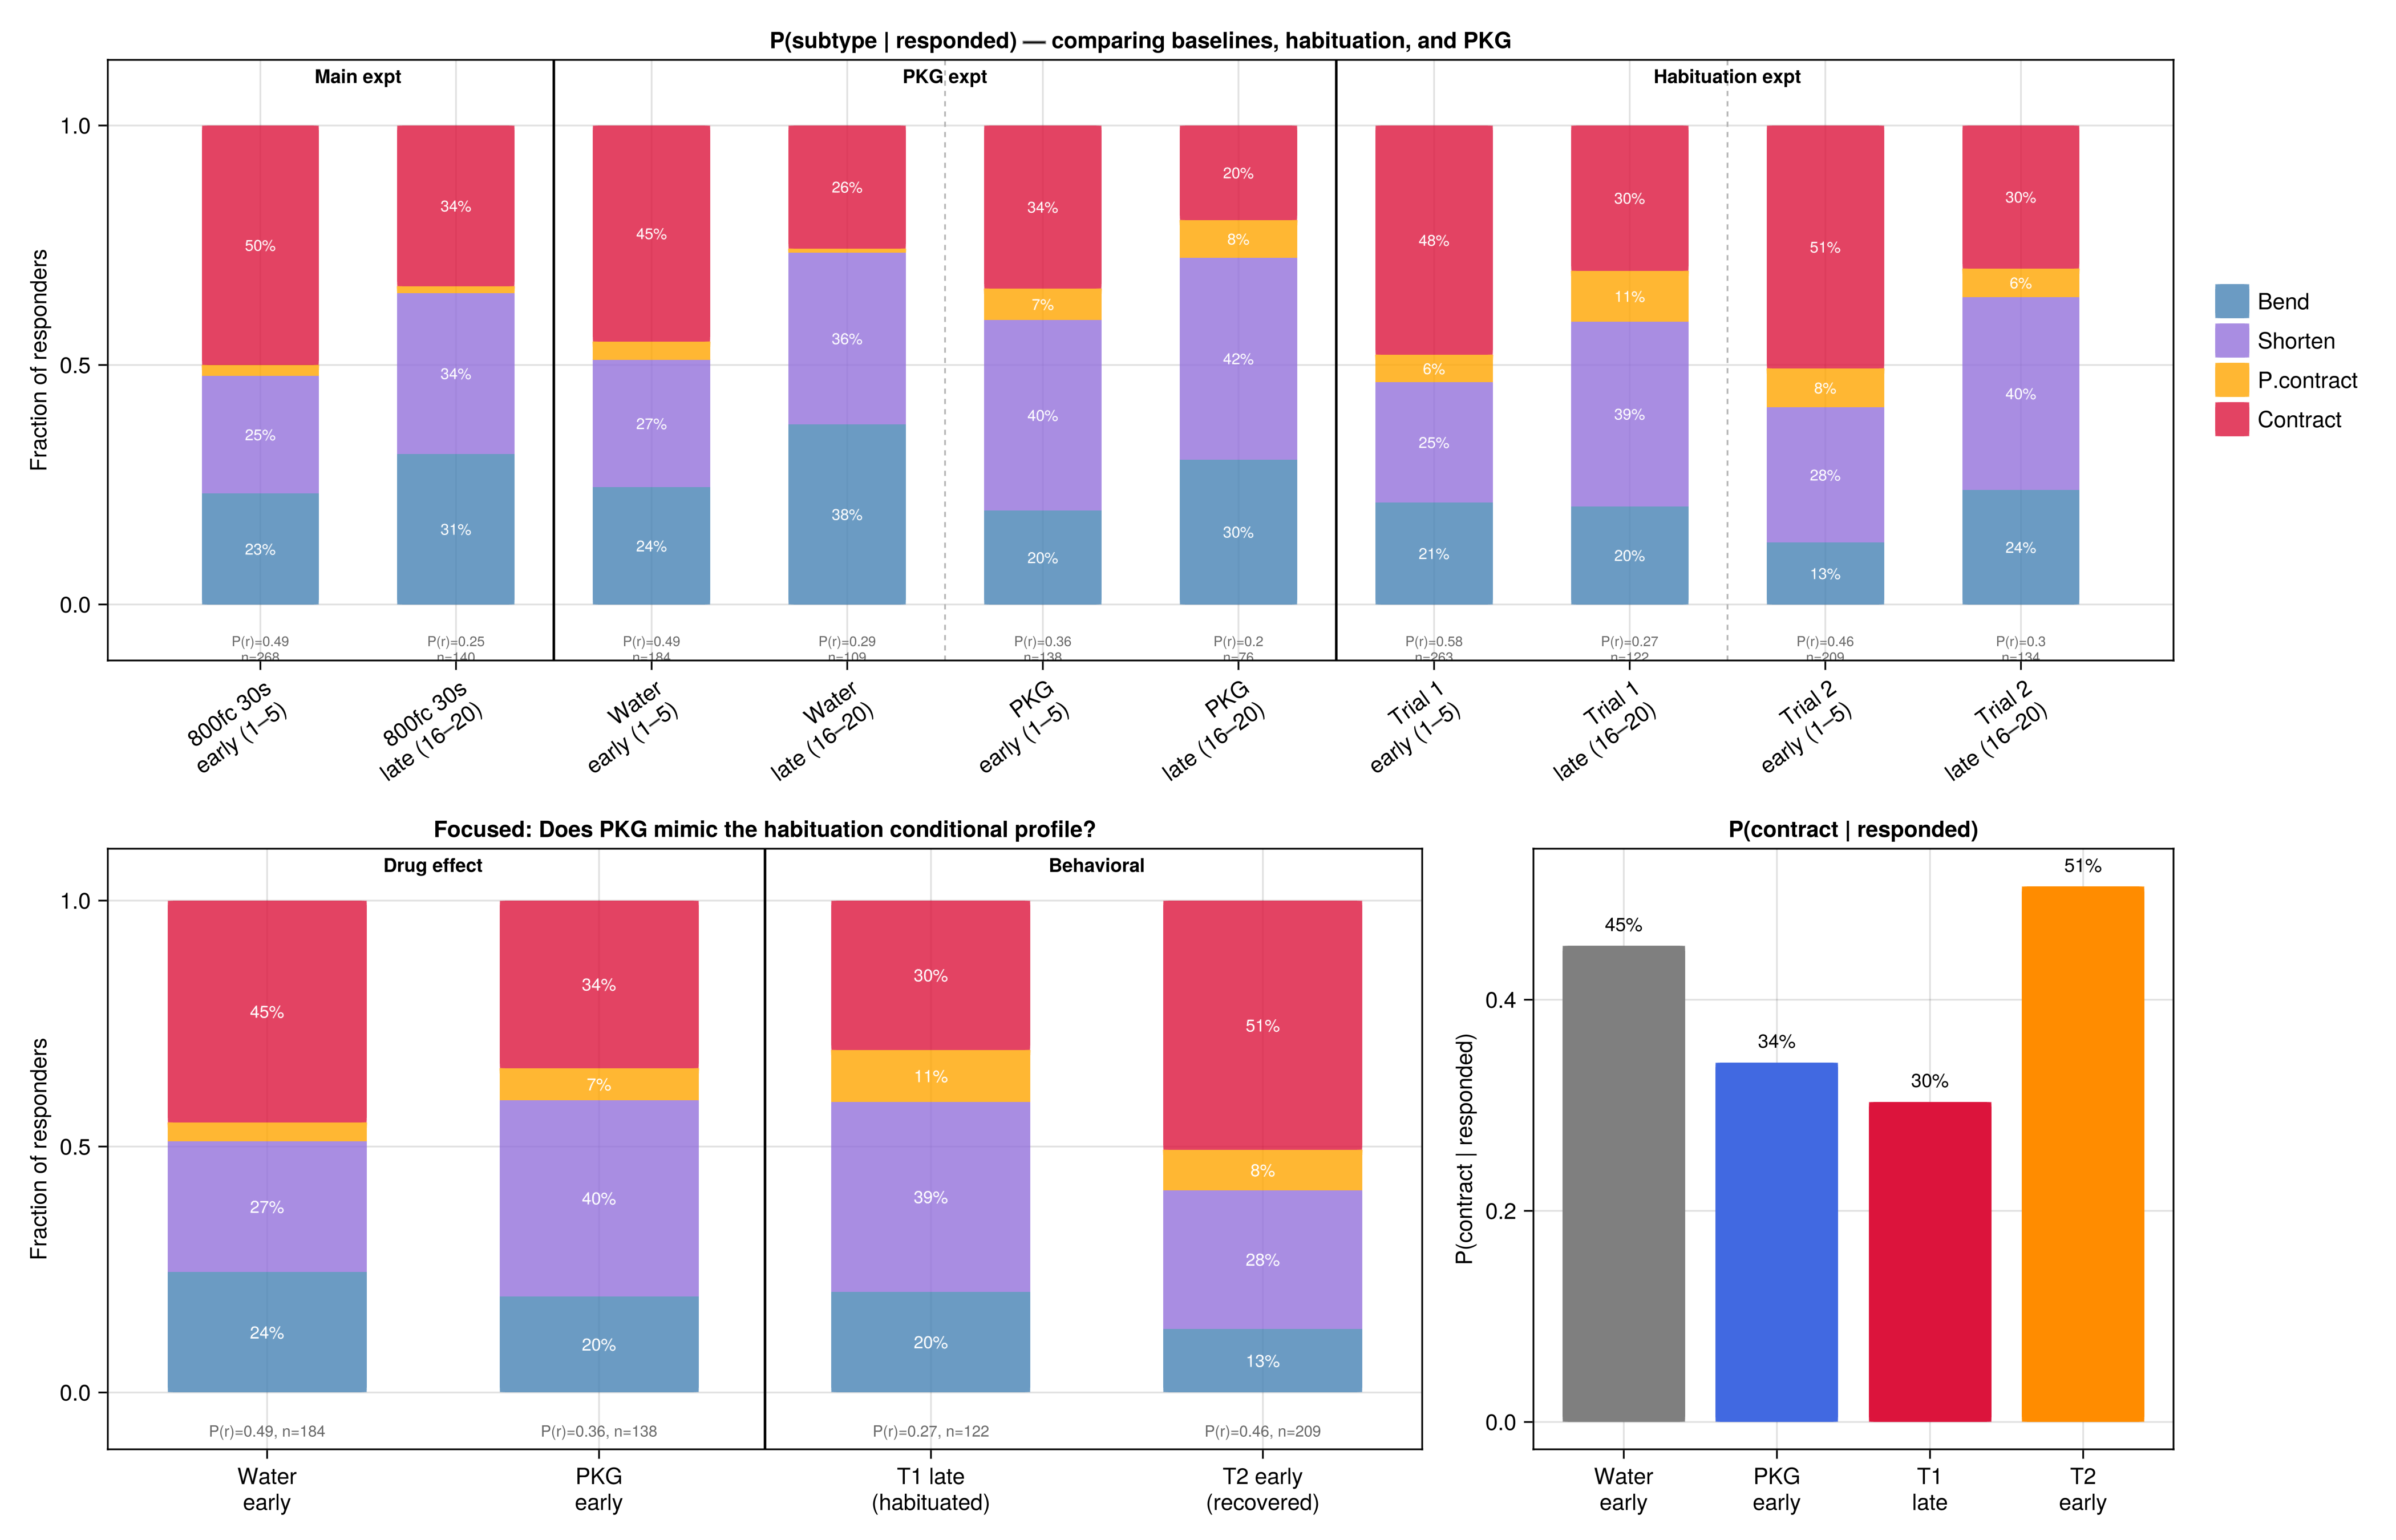

This figure's Julia source:
using CSV, DataFrames, Statistics, GLMakie

GLMakie.activate!(visible = false)

df_main = CSV.read("../../data/light_variation0814.csv", DataFrame)
df_main = subset(df_main, :response => x -> .!isnan.(x),
                 :trial => x -> x .== 1,
                 :light_level => x -> x .== 13080,
                 :light_duration => x -> x .== 30)

df_pkg = CSV.read("../../data/PKG_0803.csv", DataFrame)
df_pkg = subset(df_pkg, :response => x -> .!isnan.(x))

df_hab = CSV.read("../../data/light_hab0805.csv", DataFrame)
df_hab = subset(df_hab, :response => x -> .!isnan.(x))

subtypes = [:bend, :shorten, :partial_contract, :contract]
labels   = ["Bend", "Shorten", "P.contract", "Contract"]
colors   = [:steelblue, :mediumpurple, :orange, :crimson]

function conditional_rates(sub, stim_lo, stim_hi)
    rows = subset(sub, :stimulus => x -> x .>= stim_lo .&& x .<= stim_hi)
    resp = subset(rows, :response => x -> x .== 1.0)
    n_total = nrow(rows)
    n_resp  = nrow(resp)
    p_resp  = n_resp / n_total

    cond = Float64[]
    for st in subtypes
        push!(cond, n_resp > 0 ? sum(resp[!, st]) / n_resp : 0.0)
    end
    return cond, p_resp, n_resp, n_total
end

# --- Compute conditional distributions for all conditions ---
water = subset(df_pkg, :condition => x -> x .== "water")
pkg   = subset(df_pkg, :condition => x -> x .== "PKG")
hab_t1 = subset(df_hab, :trial => x -> x .== 1)
hab_t2 = subset(df_hab, :trial => x -> x .== 2)

conditions = [
    ("800fc 30s\nearly (1–5)",    df_main, 1, 5),
    ("800fc 30s\nlate (16–20)",   df_main, 16, 20),
    ("Water\nearly (1–5)",        water, 1, 5),
    ("Water\nlate (16–20)",       water, 16, 20),
    ("PKG\nearly (1–5)",          pkg, 1, 5),
    ("PKG\nlate (16–20)",         pkg, 16, 20),
    ("Trial 1\nearly (1–5)",      hab_t1, 1, 5),
    ("Trial 1\nlate (16–20)",     hab_t1, 16, 20),
    ("Trial 2\nearly (1–5)",      hab_t2, 1, 5),
    ("Trial 2\nlate (16–20)",     hab_t2, 16, 20),
]

cond_data = []
for (name, sub, lo, hi) in conditions
    cond, p_resp, n_resp, n_total = conditional_rates(sub, lo, hi)
    push!(cond_data, (; name, cond, p_resp, n_resp, n_total))
end

# --- Figure 1: Full comparison ---
fig = Figure(size = (1400, 900), fontsize = 13)

ax1 = Axis(fig[1, 1:3],
    title = "P(subtype | responded) — comparing baselines, habituation, and PKG",
    xlabel = "",
    ylabel = "Fraction of responders",
    xticks = (1:10, [c.name for c in cond_data]),
    xticklabelrotation = π/5)

bar_w = 0.6
for (ci, cd) in enumerate(cond_data)
    local bottom = 0.0
    for si in 1:4
        h = cd.cond[si]
        poly!(ax1, Rect(ci - bar_w/2, bottom, bar_w, h), color = (colors[si], 0.8))
        if h > 0.04
            text!(ax1, ci, bottom + h/2,
                text = "$(round(Int, h*100))%",
                align = (:center, :center), fontsize = 9, color = :white)
        end
        bottom += h
    end
    text!(ax1, ci, -0.06,
        text = "P(r)=$(round(cd.p_resp, digits=2))\nn=$(cd.n_resp)",
        align = (:center, :top), fontsize = 8, color = :gray40)
end

# Vertical separators between experiment groups
vlines!(ax1, [2.5, 6.5], color = :black, linewidth = 1.5)
vlines!(ax1, [4.5, 8.5], color = :gray70, linewidth = 1, linestyle = :dash)

# Group labels
text!(ax1, 1.5, 1.08, text = "Main expt", align = (:center, :bottom), fontsize = 11, font = :bold)
text!(ax1, 4.5, 1.08, text = "PKG expt", align = (:center, :bottom), fontsize = 11, font = :bold)
text!(ax1, 8.5, 1.08, text = "Habituation expt", align = (:center, :bottom), fontsize = 11, font = :bold)

leg_elems = [PolyElement(color = (colors[i], 0.8)) for i in 1:4]
Legend(fig[1, 4], leg_elems, labels, framevisible = false)

# --- Figure 2: Focused comparison — early baselines vs "habituated" conditions ---
# Compare the conditional profiles of:
# - Water early (baseline)
# - PKG early (drug effect on naive cells)
# - Trial 1 late (behaviorally habituated)
# - Trial 2 early (recovered after habituation)

focus = [
    ("Water\nearly", cond_data[3]),
    ("PKG\nearly", cond_data[5]),
    ("T1 late\n(habituated)", cond_data[8]),
    ("T2 early\n(recovered)", cond_data[9]),
]

ax2 = Axis(fig[2, 1:2],
    title = "Focused: Does PKG mimic the habituation conditional profile?",
    xlabel = "",
    ylabel = "Fraction of responders",
    xticks = (1:4, [f[1] for f in focus]))

for (ci, (name, cd)) in enumerate(focus)
    local bottom = 0.0
    for si in 1:4
        h = cd.cond[si]
        poly!(ax2, Rect(ci - bar_w/2, bottom, bar_w, h), color = (colors[si], 0.8))
        if h > 0.04
            text!(ax2, ci, bottom + h/2,
                text = "$(round(Int, h*100))%",
                align = (:center, :center), fontsize = 10, color = :white)
        end
        bottom += h
    end
    text!(ax2, ci, -0.06,
        text = "P(r)=$(round(cd.p_resp, digits=2)), n=$(cd.n_resp)",
        align = (:center, :top), fontsize = 9, color = :gray40)
end

vlines!(ax2, [2.5], color = :black, linewidth = 1.5)
text!(ax2, 1.5, 1.05, text = "Drug effect", align = (:center, :bottom), fontsize = 11, font = :bold)
text!(ax2, 3.5, 1.05, text = "Behavioral", align = (:center, :bottom), fontsize = 11, font = :bold)

# --- Panel: P(contract | responded) bar comparison ---
ax3 = Axis(fig[2, 3],
    title = "P(contract | responded)",
    xlabel = "",
    ylabel = "P(contract | responded)",
    xticks = (1:4, ["Water\nearly", "PKG\nearly", "T1\nlate", "T2\nearly"]))

p_contract = [f[2].cond[4] for f in focus]
bar_colors = [:gray50, :royalblue, :crimson, :darkorange]
for i in 1:4
    barplot!(ax3, [i], [p_contract[i]], color = bar_colors[i])
    text!(ax3, i, p_contract[i] + 0.01,
        text = "$(round(Int, p_contract[i]*100))%",
        align = (:center, :bottom), fontsize = 11)
end

save("pkg_vs_habituation_conditional.png", fig, px_per_unit = 3)
println("Saved pkg_vs_habituation_conditional.png")

# --- Stats ---
println("\n=== Conditional subtype distributions ===")
for cd in cond_data
    vals = join(["$(labels[i])=$(round(Int, cd.cond[i]*100))%" for i in 1:4], "  ")
    println("  $(replace(cd.name, '\n' => ' ')): $vals  [P(r)=$(round(cd.p_resp, digits=3)), n_resp=$(cd.n_resp)]")
end

println("\n=== Key comparison: P(contract | responded) ===")
println("  Water early:     $(round(Int, cond_data[3].cond[4]*100))%")
println("  PKG early:       $(round(Int, cond_data[5].cond[4]*100))%")
println("  Trial 1 late:    $(round(Int, cond_data[8].cond[4]*100))%")
println("  Trial 2 early:   $(round(Int, cond_data[9].cond[4]*100))%")

println("\n=== P(bend+shorten | responded) — sensory stage intact? ===")
for (name, cd) in focus
    low = cd.cond[1] + cd.cond[2]
    println("  $(replace(name, '\n' => ' ')): $(round(Int, low*100))%")
end
